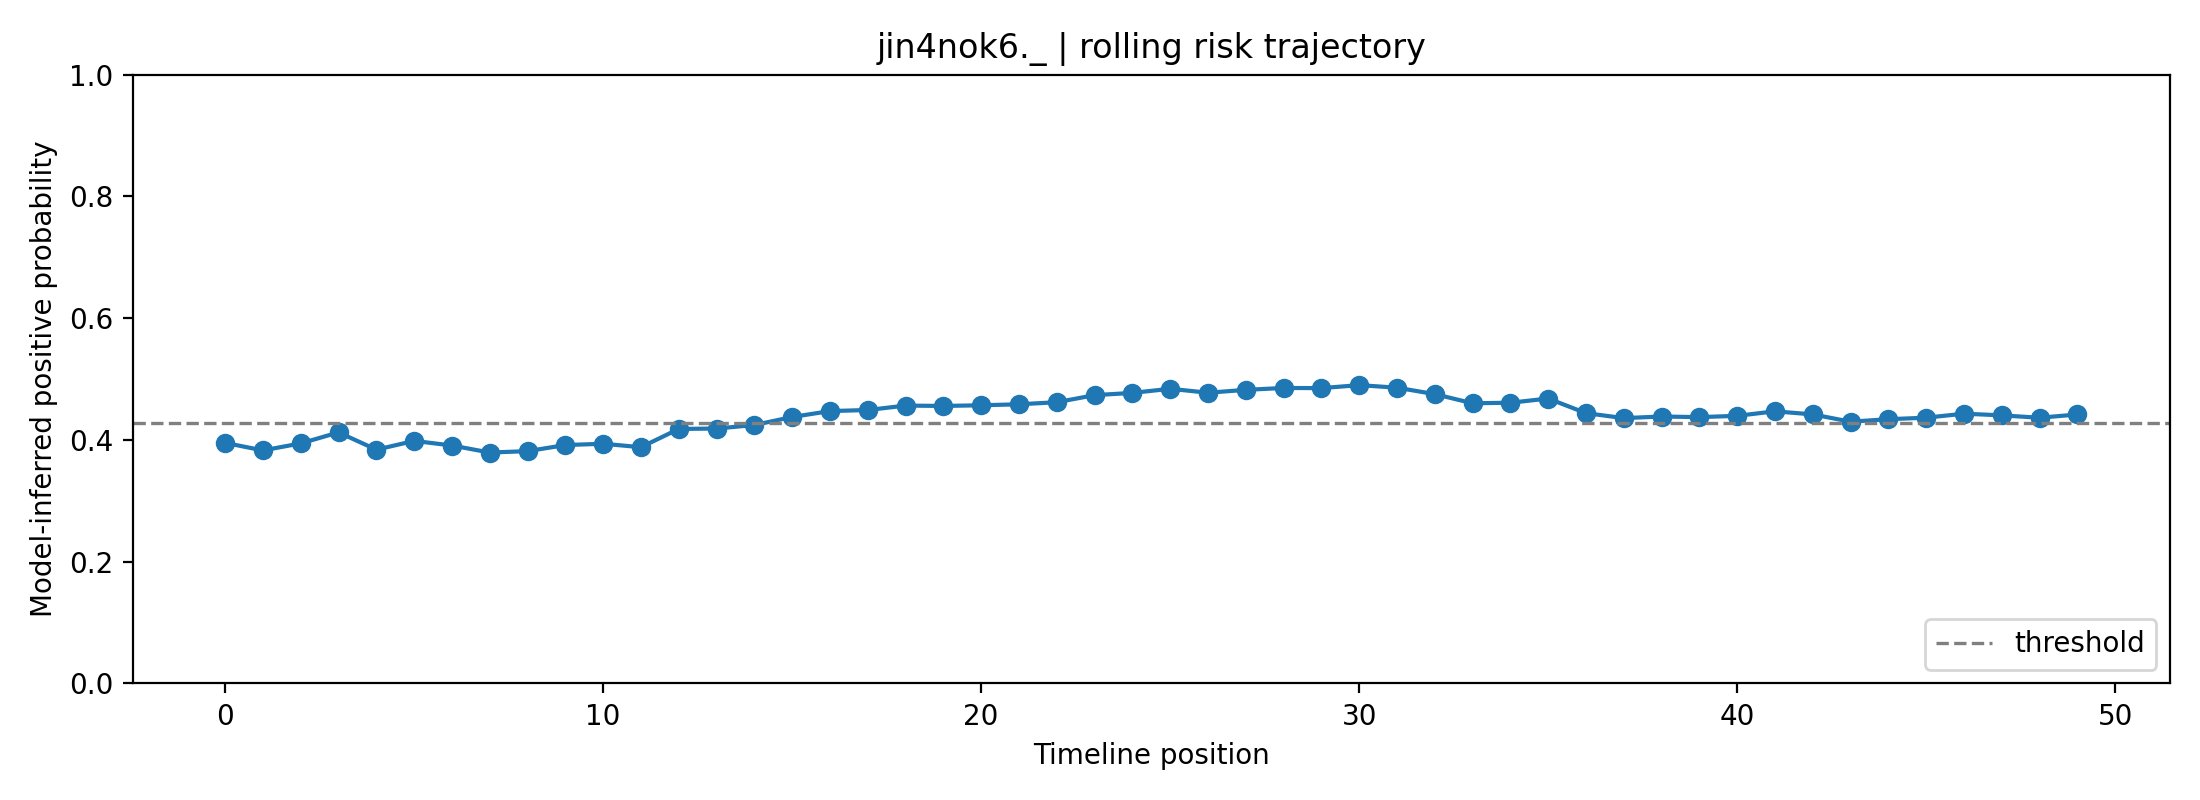

Data behind this chart, as committed beside it:
fold, user_id, label, position, risk_prob, raw_prob, logit, n_posts_used, mode
2, jin4nok6._, 1, 0, 0.3951, 0.5234, 0.09367, 1, rolling
2, jin4nok6._, 1, 1, 0.3828, 0.5149, 0.0598, 2, rolling
2, jin4nok6._, 1, 2, 0.3943, 0.5229, 0.09148, 3, rolling
2, jin4nok6._, 1, 3, 0.4124, 0.5351, 0.1405, 4, rolling
2, jin4nok6._, 1, 4, 0.384, 0.5158, 0.06318, 5, rolling
2, jin4nok6._, 1, 5, 0.3984, 0.5256, 0.1026, 6, rolling
2, jin4nok6._, 1, 6, 0.3908, 0.5205, 0.08194, 7, rolling
2, jin4nok6._, 1, 7, 0.3793, 0.5125, 0.05011, 8, rolling
2, jin4nok6._, 1, 8, 0.3816, 0.5141, 0.05652, 8, rolling
2, jin4nok6._, 1, 9, 0.3916, 0.521, 0.08402, 8, rolling
2, jin4nok6._, 1, 10, 0.3937, 0.5224, 0.08979, 8, rolling
2, jin4nok6._, 1, 11, 0.3881, 0.5186, 0.07433, 8, rolling
2, jin4nok6._, 1, 12, 0.418, 0.5388, 0.1556, 8, rolling
2, jin4nok6._, 1, 13, 0.4187, 0.5393, 0.1575, 8, rolling
2, jin4nok6._, 1, 14, 0.4245, 0.5431, 0.1728, 8, rolling
2, jin4nok6._, 1, 15, 0.4377, 0.5518, 0.208, 8, rolling
2, jin4nok6._, 1, 16, 0.4474, 0.5581, 0.2336, 8, rolling
2, jin4nok6._, 1, 17, 0.4492, 0.5593, 0.2383, 8, rolling
2, jin4nok6._, 1, 18, 0.4564, 0.564, 0.2574, 8, rolling
2, jin4nok6._, 1, 19, 0.4558, 0.5636, 0.2559, 8, rolling
2, jin4nok6._, 1, 20, 0.4569, 0.5643, 0.2587, 8, rolling
2, jin4nok6._, 1, 21, 0.4585, 0.5654, 0.263, 8, rolling
2, jin4nok6._, 1, 22, 0.462, 0.5676, 0.2719, 8, rolling
2, jin4nok6._, 1, 23, 0.4736, 0.575, 0.3023, 8, rolling
2, jin4nok6._, 1, 24, 0.4773, 0.5774, 0.312, 8, rolling
2, jin4nok6._, 1, 25, 0.484, 0.5817, 0.3296, 8, rolling
2, jin4nok6._, 1, 26, 0.4775, 0.5775, 0.3127, 8, rolling
2, jin4nok6._, 1, 27, 0.4823, 0.5806, 0.3252, 8, rolling
2, jin4nok6._, 1, 28, 0.4854, 0.5825, 0.3332, 8, rolling
2, jin4nok6._, 1, 29, 0.4851, 0.5824, 0.3326, 8, rolling
2, jin4nok6._, 1, 30, 0.49, 0.5855, 0.3453, 8, rolling
2, jin4nok6._, 1, 31, 0.4858, 0.5828, 0.3344, 8, rolling
2, jin4nok6._, 1, 32, 0.4752, 0.5761, 0.3067, 8, rolling
2, jin4nok6._, 1, 33, 0.4602, 0.5665, 0.2674, 8, rolling
2, jin4nok6._, 1, 34, 0.4611, 0.567, 0.2697, 8, rolling
2, jin4nok6._, 1, 35, 0.468, 0.5715, 0.2879, 8, rolling
2, jin4nok6._, 1, 36, 0.444, 0.5559, 0.2247, 8, rolling
2, jin4nok6._, 1, 37, 0.4358, 0.5506, 0.2031, 8, rolling
2, jin4nok6._, 1, 38, 0.4385, 0.5523, 0.2101, 8, rolling
2, jin4nok6._, 1, 39, 0.4375, 0.5517, 0.2074, 8, rolling
2, jin4nok6._, 1, 40, 0.4396, 0.5531, 0.213, 8, rolling
2, jin4nok6._, 1, 41, 0.447, 0.5579, 0.2326, 8, rolling
2, jin4nok6._, 1, 42, 0.4419, 0.5546, 0.2191, 8, rolling
2, jin4nok6._, 1, 43, 0.4299, 0.5467, 0.1874, 8, rolling
2, jin4nok6._, 1, 44, 0.4341, 0.5495, 0.1985, 8, rolling
2, jin4nok6._, 1, 45, 0.4365, 0.551, 0.2048, 8, rolling
2, jin4nok6._, 1, 46, 0.4431, 0.5554, 0.2224, 8, rolling
2, jin4nok6._, 1, 47, 0.4403, 0.5535, 0.215, 8, rolling
2, jin4nok6._, 1, 48, 0.4365, 0.551, 0.2047, 8, rolling
2, jin4nok6._, 1, 49, 0.4418, 0.5545, 0.2189, 8, rolling
